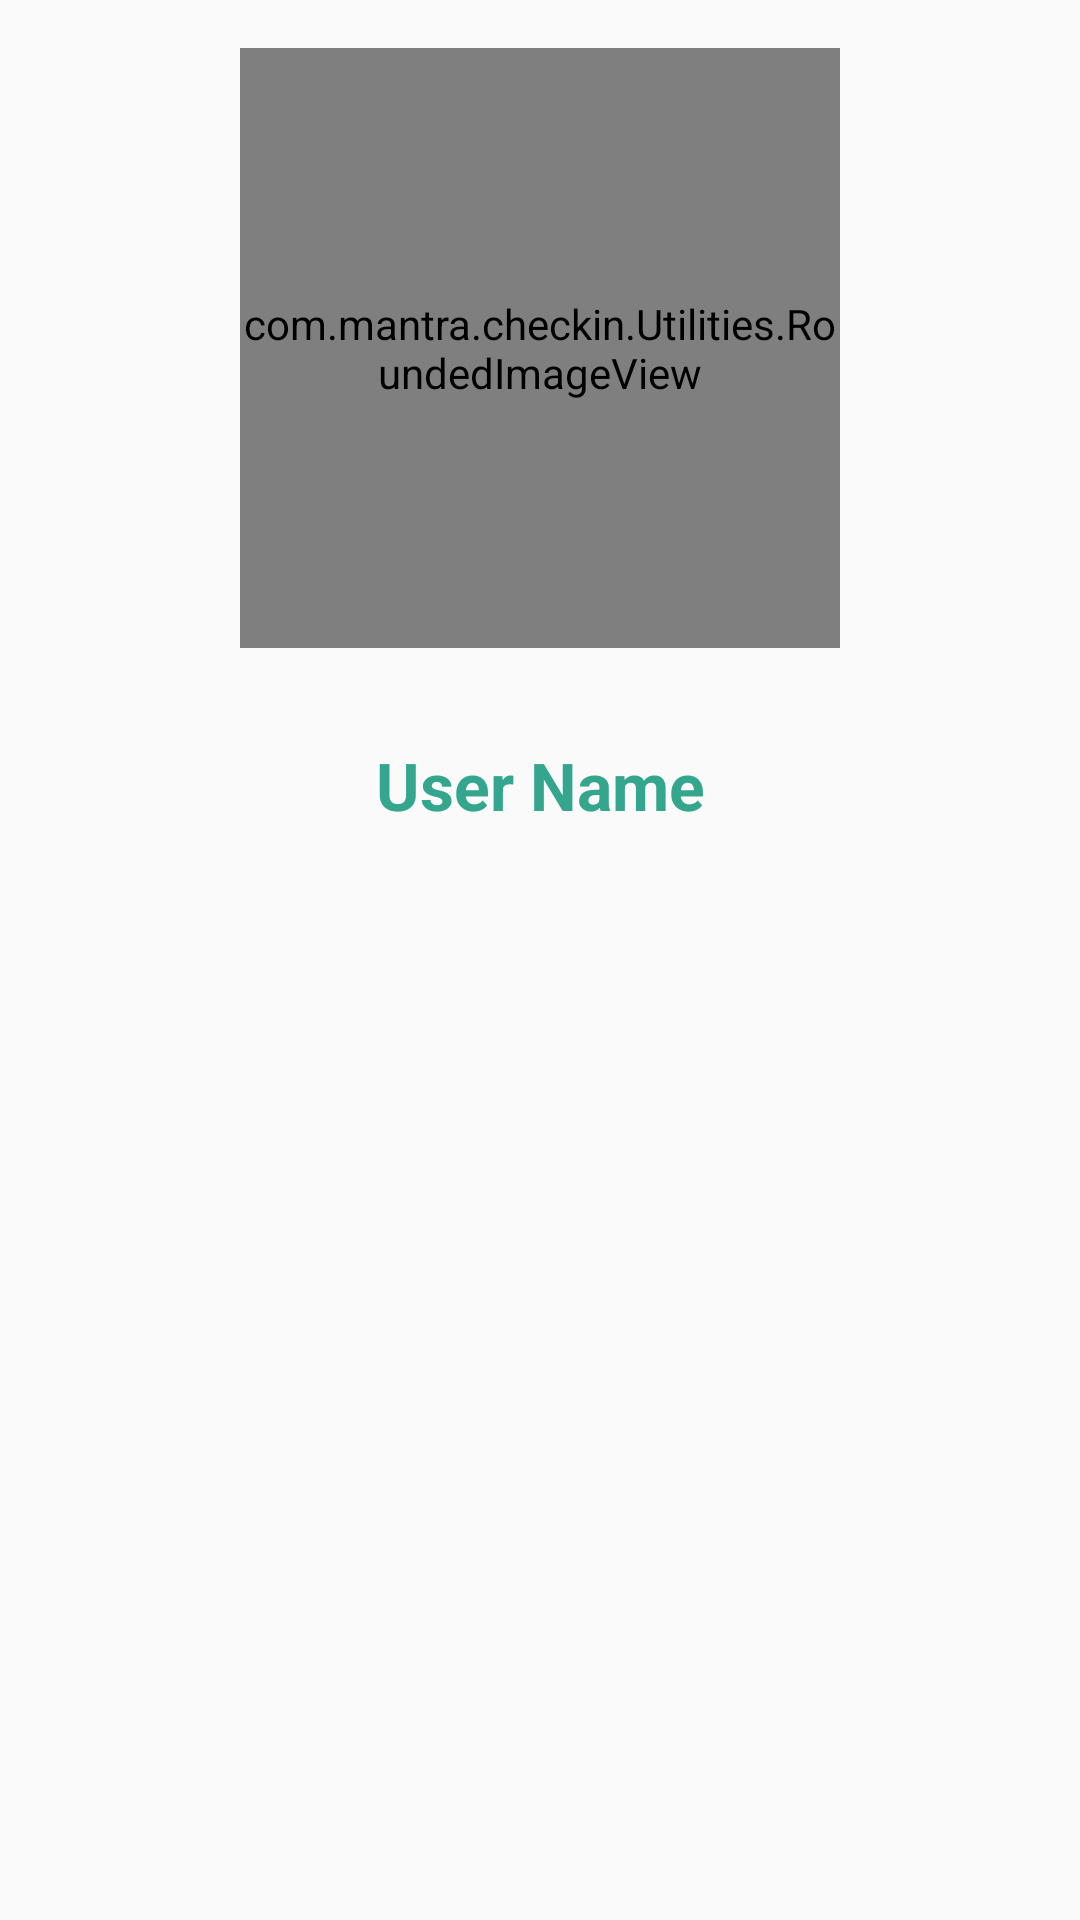

Write the Android layout XML for this screen, with the resource values it uses.
<!-- AndroidManifest.xml: application theme AppTheme -->
<!-- res/layout/fragment_home.xml -->
<FrameLayout xmlns:android="http://schemas.android.com/apk/res/android"
    xmlns:tools="http://schemas.android.com/tools"
    android:layout_width="match_parent"
    android:layout_height="match_parent"
    tools:context="com.mantra.checkin.MainActivity">

    <LinearLayout
        android:layout_width="fill_parent"
        android:layout_height="fill_parent"
        android:orientation="vertical"
        android:weightSum="1"
        android:layout_gravity="center_horizontal|bottom">

        <RelativeLayout
            android:layout_width="fill_parent"
            android:layout_height="wrap_content"
            android:layout_weight="0.77">

            <com.mantra.checkin.Utilities.RoundedImageView
                android:layout_width="200dp"
                android:layout_height="200dp"
                android:layout_margin="16dp"
                android:src="@drawable/user_icon"
                android:id="@+id/imageViewHomeProfilePhoto"
                android:layout_alignParentTop="true"
                android:layout_centerHorizontal="true" />

            <TextView
                android:layout_width="wrap_content"
                android:layout_height="wrap_content"
                android:textAppearance="?android:attr/textAppearanceLarge"
                android:text="User Name"
                android:id="@+id/homeUserName"
                android:textColor="@color/primary"
                android:singleLine="true"
                android:padding="5dp"
                android:textAlignment="center"
                android:layout_below="@+id/imageViewHomeProfilePhoto"
                android:layout_centerHorizontal="true"
                android:layout_marginTop="10dp"
                android:textStyle="bold"/>

        </RelativeLayout>

        <RelativeLayout
            android:layout_width="wrap_content"
            android:layout_height="wrap_content"
            android:layout_gravity="center"
            android:gravity="center_horizontal"
            android:orientation="vertical"
            android:layout_weight="0.26">

            <Button
                android:layout_width="90dp"
                android:layout_height="90dp"
                android:layout_centerHorizontal="true"
                android:id="@+id/buttonNewChannel"
                android:background="@drawable/send" />


        </RelativeLayout>

        <RelativeLayout
            android:layout_width="match_parent"
            android:layout_height="wrap_content">

            <ImageView
                android:layout_width="200dp"
                android:layout_height="50dp"
                android:id="@+id/imageView3"
                android:src="@drawable/home_quote_big"
                android:layout_centerVertical="true"
                android:layout_centerHorizontal="true" />
        </RelativeLayout>

    </LinearLayout>

</FrameLayout>
<!-- resources referenced by this layout -->
<resources>
  <color name="primary">#34A68D</color>
  <style name="AppTheme" parent="Theme.AppCompat.Light.DarkActionBar">
          
          <item name="colorPrimary">@color/bg_btn_join</item>
          <item name="colorPrimaryDark">@color/actionbar</item>
          <item name="colorAccent">@color/body_background</item>
      </style>
  <color name="bg_btn_join">#1e6258</color>
  <color name="actionbar">#237869</color>
  <color name="body_background">#e8e8e8</color>
</resources>
